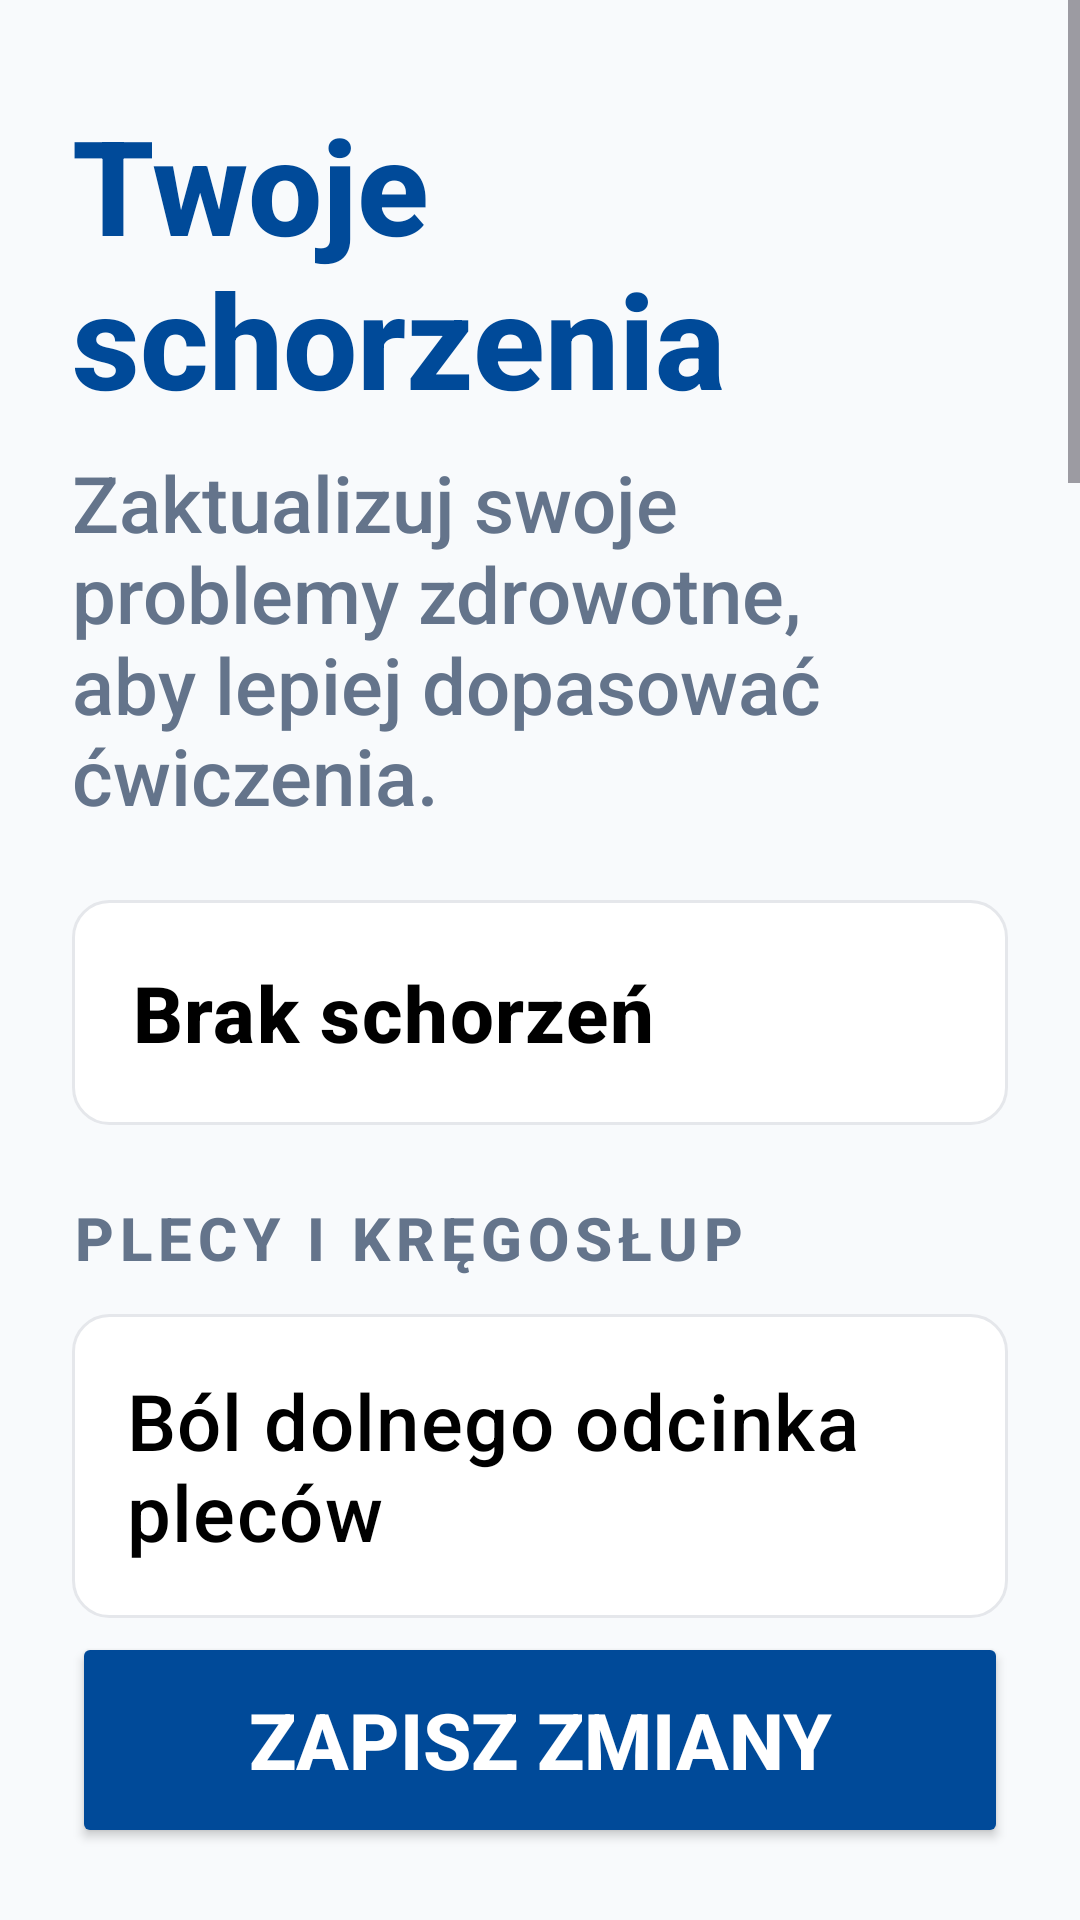

Reconstruct the res/layout file that produces this screen, plus the resources it refers to.
<!-- AndroidManifest.xml: application theme Theme.Fitnessapp -->
<!-- res/layout/activity_edit_conditions.xml -->
<?xml version="1.0" encoding="utf-8"?>
<androidx.constraintlayout.widget.ConstraintLayout xmlns:android="http://schemas.android.com/apk/res/android"
    xmlns:app="http://schemas.android.com/apk/res-auto"
    android:layout_width="match_parent"
    android:layout_height="match_parent">

    <ScrollView
        android:layout_width="match_parent"
        android:layout_height="0dp"
        android:fillViewport="true"
        app:layout_constraintBottom_toTopOf="@id/btn_save_conditions"
        app:layout_constraintTop_toTopOf="parent">

        <LinearLayout
            android:id="@+id/conditions_container"
            android:layout_width="match_parent"
            android:layout_height="wrap_content"
            android:orientation="vertical"
            android:paddingHorizontal="24dp"
            android:paddingTop="32dp"
            android:paddingBottom="24dp">

            <TextView
                android:layout_width="match_parent"
                android:layout_height="wrap_content"
                android:text="Twoje schorzenia"
                android:textColor="#004A99"
                android:textSize="44sp"
                android:textStyle="bold" />

            <TextView
                android:layout_width="match_parent"
                android:layout_height="wrap_content"
                android:layout_marginTop="8dp"
                android:layout_marginBottom="24dp"
                android:text="Zaktualizuj swoje problemy zdrowotne, aby lepiej dopasować ćwiczenia."
                android:textColor="#64748B"
                android:textSize="26sp" />

            <CheckBox
                android:id="@+id/cb_no_conditions"
                android:layout_width="match_parent"
                android:layout_height="wrap_content"
                android:layout_marginBottom="24dp"
                android:background="@drawable/bg_checkbox_onboarding"
                android:button="@null"
                android:padding="20dp"
                android:text="Brak schorzeń"
                android:textColor="@color/black"
                android:textSize="26sp"
                android:textStyle="bold" />

            
            <TextView
                android:layout_width="wrap_content"
                android:layout_height="wrap_content"
                android:layout_marginBottom="12dp"
                android:text="PLECY I KRĘGOSŁUP"
                android:textColor="#64748B"
                android:textSize="20sp"
                android:textAllCaps="true"
                android:letterSpacing="0.1"
                android:textStyle="bold" />

            <CheckBox android:id="@+id/cb_low_back_pain" android:layout_width="match_parent" android:layout_height="wrap_content" android:layout_marginBottom="12dp" android:background="@drawable/bg_checkbox_onboarding" android:button="@null" android:padding="18dp" android:text="Ból dolnego odcinka pleców" android:textSize="26sp" android:textColor="@color/black" />
            <CheckBox android:id="@+id/cb_upper_back_pain" android:layout_width="match_parent" android:layout_height="wrap_content" android:layout_marginBottom="12dp" android:background="@drawable/bg_checkbox_onboarding" android:button="@null" android:padding="18dp" android:text="Ból górnego odcinka pleców" android:textSize="26sp" android:textColor="@color/black" />
            <CheckBox android:id="@+id/cb_spine_stiffness" android:layout_width="match_parent" android:layout_height="wrap_content" android:layout_marginBottom="12dp" android:background="@drawable/bg_checkbox_onboarding" android:button="@null" android:padding="18dp" android:text="Sztywność kręgosłupa" android:textSize="26sp" android:textColor="@color/black" />
            <CheckBox android:id="@+id/cb_bad_posture" android:layout_width="match_parent" android:layout_height="wrap_content" android:layout_marginBottom="24dp" android:background="@drawable/bg_checkbox_onboarding" android:button="@null" android:padding="18dp" android:text="Wady postawy" android:textSize="26sp" android:textColor="@color/black" />

            
            <TextView
                android:layout_width="wrap_content"
                android:layout_height="wrap_content"
                android:layout_marginBottom="12dp"
                android:text="RÓWNOWAGA"
                android:textColor="#64748B"
                android:textSize="20sp"
                android:textAllCaps="true"
                android:letterSpacing="0.1"
                android:textStyle="bold" />

            <CheckBox android:id="@+id/cb_fall_prevention" android:layout_width="match_parent" android:layout_height="wrap_content" android:layout_marginBottom="12dp" android:background="@drawable/bg_checkbox_onboarding" android:button="@null" android:padding="18dp" android:text="Profilaktyka upadków" android:textSize="26sp" android:textColor="@color/black" />
            <CheckBox android:id="@+id/cb_balance_issues" android:layout_width="match_parent" android:layout_height="wrap_content" android:layout_marginBottom="12dp" android:background="@drawable/bg_checkbox_onboarding" android:button="@null" android:padding="18dp" android:text="Problemy z utrzymaniem równowagi" android:textSize="26sp" android:textColor="@color/black" />
            <CheckBox android:id="@+id/cb_balance_disorders" android:layout_width="match_parent" android:layout_height="wrap_content" android:layout_marginBottom="12dp" android:background="@drawable/bg_checkbox_onboarding" android:button="@null" android:padding="18dp" android:text="Zaburzenia błędnika" android:textSize="26sp" android:textColor="@color/black" />
            <CheckBox android:id="@+id/cb_dizziness" android:layout_width="match_parent" android:layout_height="wrap_content" android:layout_marginBottom="24dp" android:background="@drawable/bg_checkbox_onboarding" android:button="@null" android:padding="18dp" android:text="Zawroty głowy" android:textSize="26sp" android:textColor="@color/black" />

            
            <TextView
                android:layout_width="wrap_content"
                android:layout_height="wrap_content"
                android:layout_marginBottom="12dp"
                android:text="STAWY I KOŚCI"
                android:textColor="#64748B"
                android:textSize="20sp"
                android:textAllCaps="true"
                android:letterSpacing="0.1"
                android:textStyle="bold" />

            <CheckBox android:id="@+id/cb_arthritis" android:layout_width="match_parent" android:layout_height="wrap_content" android:layout_marginBottom="12dp" android:background="@drawable/bg_checkbox_onboarding" android:button="@null" android:padding="18dp" android:text="Choroba zwyrodnieniowa stawów" android:textSize="26sp" android:textColor="@color/black" />
            <CheckBox android:id="@+id/cb_knee_pain" android:layout_width="match_parent" android:layout_height="wrap_content" android:layout_marginBottom="12dp" android:background="@drawable/bg_checkbox_onboarding" android:button="@null" android:padding="18dp" android:text="Ból kolan" android:textSize="26sp" android:textColor="@color/black" />
            <CheckBox android:id="@+id/cb_osteoporosis" android:layout_width="match_parent" android:layout_height="wrap_content" android:layout_marginBottom="12dp" android:background="@drawable/bg_checkbox_onboarding" android:button="@null" android:padding="18dp" android:text="Osteoporoza" android:textSize="26sp" android:textColor="@color/black" />
            <CheckBox android:id="@+id/cb_hip_pain" android:layout_width="match_parent" android:layout_height="wrap_content" android:layout_marginBottom="12dp" android:background="@drawable/bg_checkbox_onboarding" android:button="@null" android:padding="18dp" android:text="Ból bioder" android:textSize="26sp" android:textColor="@color/black" />
            <CheckBox android:id="@+id/cb_ankle_pain" android:layout_width="match_parent" android:layout_height="wrap_content" android:layout_marginBottom="24dp" android:background="@drawable/bg_checkbox_onboarding" android:button="@null" android:padding="18dp" android:text="Ból stawu skokowego" android:textSize="26sp" android:textColor="@color/black" />

        </LinearLayout>
    </ScrollView>

    <Button
        android:id="@+id/btn_save_conditions"
        android:layout_width="match_parent"
        android:layout_height="72dp"
        android:layout_margin="24dp"
        android:backgroundTint="#004A99"
        android:text="ZAPISZ ZMIANY"
        android:textColor="@color/white"
        android:textSize="26sp"
        android:textStyle="bold"
        app:cornerRadius="16dp"
        app:layout_constraintBottom_toBottomOf="parent" />

</androidx.constraintlayout.widget.ConstraintLayout>
<!-- resources referenced by this layout -->
<resources>
  <color name="black">#FF000000</color>
  <color name="white">#FFFFFFFF</color>
  <!-- drawable bg_checkbox_onboarding (drawable) -->
  <?xml version="1.0" encoding="utf-8"?>
  <selector xmlns:android="http://schemas.android.com/apk/res/android">
      <item android:state_checked="true">
          <shape>
              <solid android:color="#EBF2FF" />
              <stroke android:width="2dp" android:color="@color/blue_primary" />
              <corners android:radius="12dp" />
          </shape>
      </item>
      <item>
          <shape>
              <solid android:color="@color/white" />
              <stroke android:width="1dp" android:color="#E5E7EB" />
              <corners android:radius="12dp" />
          </shape>
      </item>
  </selector>
  <style name="Theme.Fitnessapp" parent="Base.Theme.Fitnessapp" />
  <color name="blue_primary">#2563EB</color>
  <style name="Base.Theme.Fitnessapp" parent="Theme.Material3.Light.NoActionBar">
          
          <item name="android:fontFamily">sans-serif-medium</item>
          <item name="android:textAllCaps">false</item>
          <item name="android:textColor">#0F172A</item>
          <item name="android:windowBackground">#F8FAFC</item>
      </style>
</resources>
